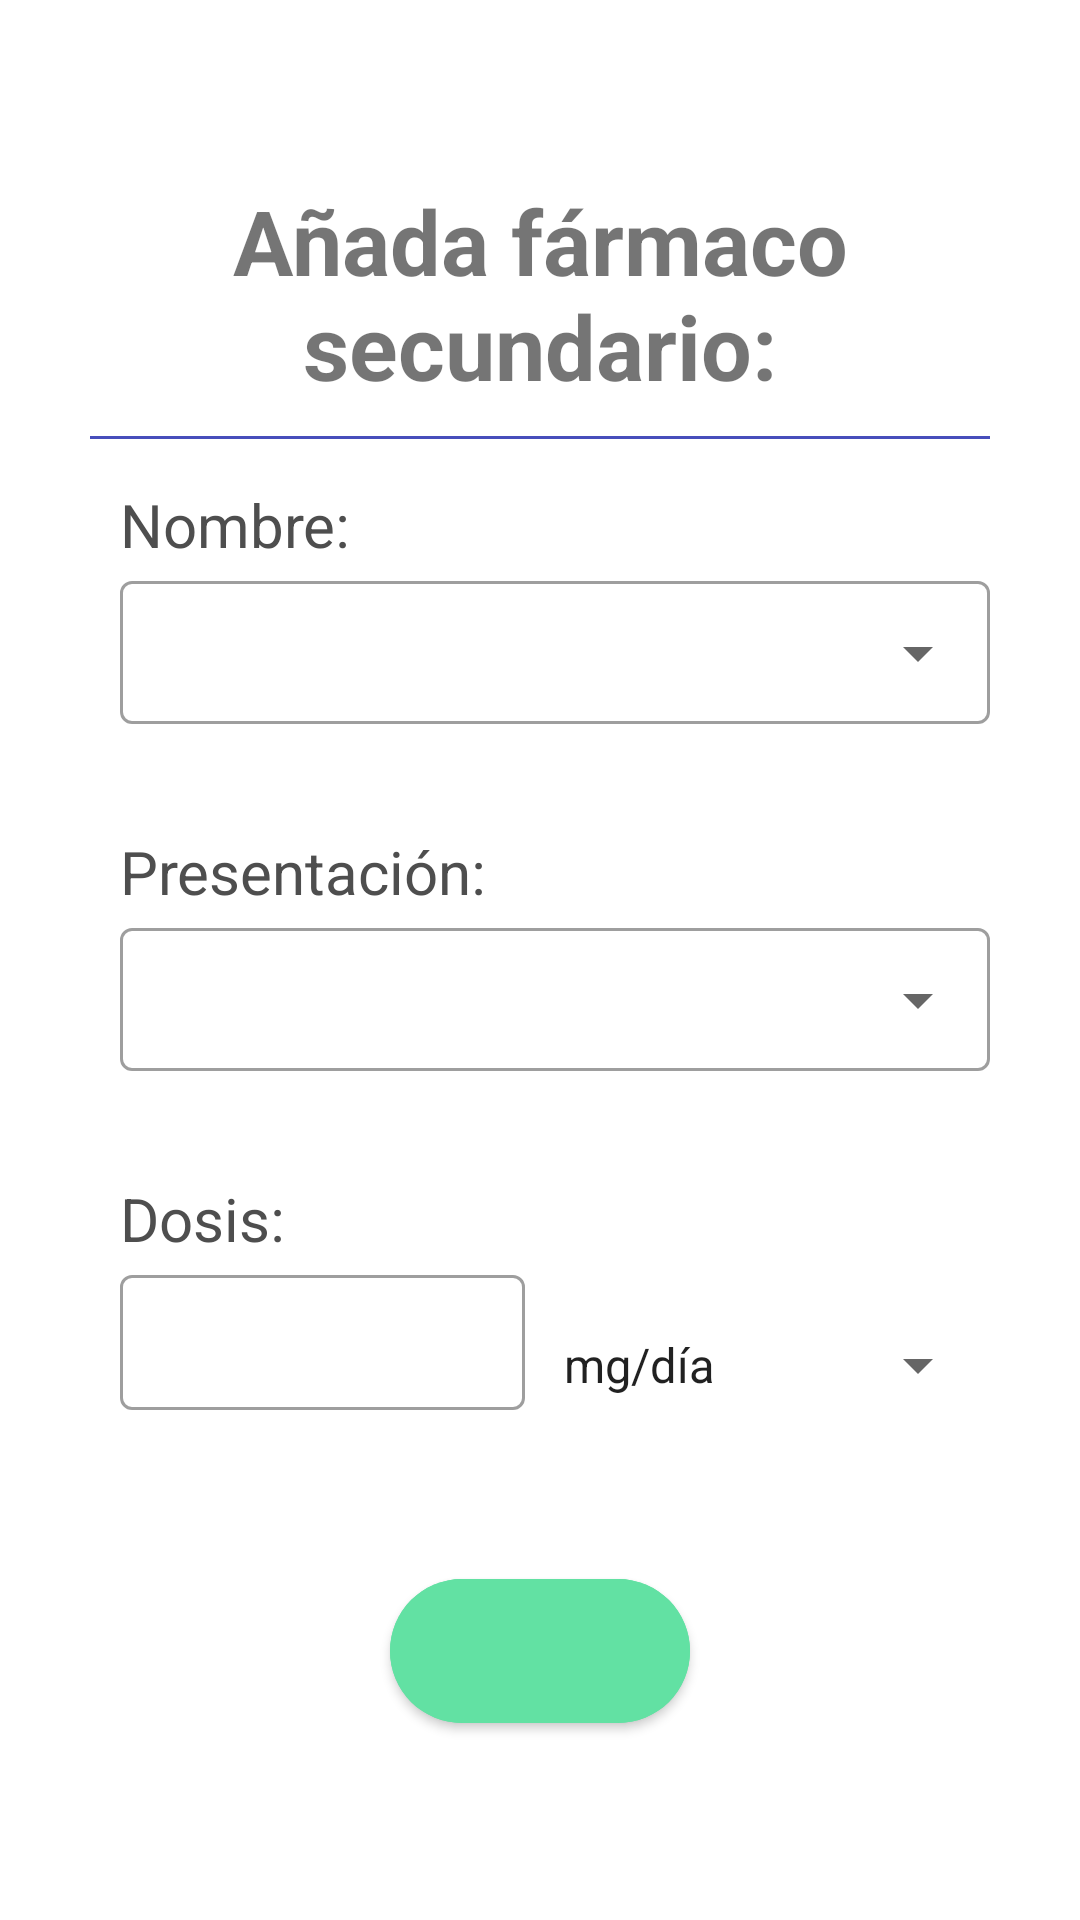

Here is an Android app screen rendered from its layout file. Give the layout XML and the strings, colors and styles it references.
<!-- AndroidManifest.xml: application theme Theme.AppTFG -->
<!-- res/layout/bottom_sheet_farmaco_secundario_form.xml -->
<?xml version="1.0" encoding="utf-8"?>
<androidx.constraintlayout.widget.ConstraintLayout xmlns:android="http://schemas.android.com/apk/res/android"
    xmlns:app="http://schemas.android.com/apk/res-auto"
    xmlns:tools="http://schemas.android.com/tools"
    android:id="@+id/bottom_sheet_container"
    android:layout_width="match_parent"
    android:layout_height="wrap_content"
    android:background="@drawable/bottom_sheet_background"
    android:padding="30dp"
    tools:context=".ui.mezclas.step.FarmacoDominanteStepFragment">

    <TextView
        android:id="@+id/tit_fs_form"
        style="@style/Titulo"
        android:text="Añada fármaco secundario:"
        android:padding="10dp"
        android:textAlignment="center"
        android:textSize="30sp"
        app:layout_constraintEnd_toEndOf="parent"
        app:layout_constraintStart_toStartOf="parent"
        app:layout_constraintTop_toBottomOf="@id/guideline9" />

    <View
        android:id="@+id/tit_separator"
        android:layout_width="match_parent"
        android:layout_height="1dp"
        android:layout_marginBottom="18dp"
        android:background="@color/azul_electrico"
        app:layout_constraintEnd_toEndOf="parent"
        app:layout_constraintStart_toStartOf="parent"
        app:layout_constraintTop_toBottomOf="@id/tit_fs_form"/>


    <TextView
        android:id="@+id/tx_tit_nombre_fs"
        style="@style/Subtitulo"
        android:layout_marginStart="10dp"
        android:labelFor="@+id/til_nombre_fs"
        android:text="Nombre:"
        app:layout_constraintEnd_toEndOf="parent"
        app:layout_constraintStart_toStartOf="parent"
        app:layout_constraintTop_toBottomOf="@id/tit_separator" />

    <com.google.android.material.textfield.TextInputLayout
        android:id="@+id/til_nombre_fs"
        style="@style/TextInputLayout.AutoCompleteTextView"
        android:layout_width="match_parent"
        android:layout_height="wrap_content"
        android:layout_marginStart="10dp"
        android:dropDownSelector="@color/turquesa"
        android:completionHint="Seleccione fármaco"
        android:textColorHint="@color/azul_electrico"
        android:inputType="text"
        tools:ignore="KeyboardInaccessibleWidget"
        android:scrollbarAlwaysDrawHorizontalTrack="true"
        app:layout_constraintEnd_toEndOf="parent"
        app:layout_constraintStart_toStartOf="parent"
        app:layout_constraintTop_toBottomOf="@id/tx_tit_nombre_fs"
        app:startIconDrawable="@drawable/ic_text">
        <AutoCompleteTextView
            android:id="@+id/ac_nombre_fs"
            android:layout_width="match_parent"
            android:layout_height="wrap_content"
            android:inputType="none"></AutoCompleteTextView>
    </com.google.android.material.textfield.TextInputLayout>

    <TextView
        android:id="@+id/tx_tit_presentacion_fs"
        style="@style/Subtitulo"
        android:layout_marginStart="10dp"
        android:labelFor="@+id/til_presentacion_fs"
        android:text="Presentación:"
        app:layout_constraintEnd_toEndOf="parent"
        app:layout_constraintStart_toStartOf="parent"
        app:layout_constraintTop_toBottomOf="@id/til_nombre_fs" />

    <com.google.android.material.textfield.TextInputLayout
        android:id="@+id/til_presentacion_fs"
        android:layout_width="match_parent"
        android:layout_height="wrap_content"
        android:layout_marginStart="10dp"
        style="@style/TextInputLayout.AutoCompleteTextView"
        android:dropDownSelector="@color/turquesa"
        android:completionHint="Seleccione presentacion"
        android:textColorHint="@color/azul_electrico"
        android:inputType="text"
        tools:ignore="KeyboardInaccessibleWidget"
        android:scrollbarAlwaysDrawHorizontalTrack="true"
        app:layout_constraintEnd_toEndOf="parent"
        app:layout_constraintHorizontal_bias="0.0"
        app:layout_constraintStart_toStartOf="parent"
        app:layout_constraintTop_toBottomOf="@id/tx_tit_presentacion_fs"
        app:startIconDrawable="@drawable/ic_number">

        <AutoCompleteTextView
            android:id="@+id/ac_presentacion_fs"
            android:layout_width="match_parent"
            android:layout_height="wrap_content"
            android:inputType="none"></AutoCompleteTextView>
    </com.google.android.material.textfield.TextInputLayout>


    <TextView
        android:id="@+id/tx_tit_dosis_fs"
        style="@style/Subtitulo"
        android:layout_marginStart="10dp"
        android:labelFor="@+id/til_presentacion_fs"
        android:text="Dosis:"
        app:layout_constraintEnd_toEndOf="parent"
        app:layout_constraintStart_toStartOf="parent"
        app:layout_constraintTop_toBottomOf="@id/til_presentacion_fs" />

    <include
        android:id="@+id/ly_dosis"
        layout="@layout/dosis_maxima"
        android:layout_width="match_parent"
        android:layout_height="wrap_content"
        app:layout_constraintEnd_toEndOf="parent"
        app:layout_constraintHorizontal_bias="0.0"
        app:layout_constraintStart_toStartOf="parent"
        app:layout_constraintTop_toBottomOf="@+id/tx_tit_dosis_fs" />

    <com.google.android.material.button.MaterialButton
        android:id="@+id/bt_submit"
        style="@style/Widget.App.Button.IconOnly"
        android:layout_width="match_parent"
        android:layout_height="wrap_content"
        android:layout_gravity="center_horizontal"
        android:layout_marginHorizontal="100dp"
        android:layout_marginVertical="20dp"
        android:layout_marginTop="23dp"
        android:backgroundTint="@color/verde"
        android:clickable="true"
        android:padding="10dp"
        app:icon="@drawable/ic_ckeck"
        app:iconGravity="textStart"
        app:layout_constraintBottom_toBottomOf="parent"
        app:layout_constraintEnd_toEndOf="parent"
        app:layout_constraintHorizontal_bias="0.0"
        app:layout_constraintStart_toStartOf="parent"
        app:layout_constraintTop_toBottomOf="@+id/ly_dosis" />

    <androidx.constraintlayout.widget.Guideline
        android:id="@+id/guideline9"
        android:layout_width="wrap_content"
        android:layout_height="wrap_content"
        android:orientation="horizontal"
        app:layout_constraintGuide_percent="0.0" />

    <androidx.constraintlayout.widget.Guideline
        android:id="@+id/guideline10"
        android:layout_width="wrap_content"
        android:layout_height="wrap_content"
        android:orientation="horizontal"
        app:layout_constraintGuide_percent="0.34" />
</androidx.constraintlayout.widget.ConstraintLayout>
<!-- res/layout/dosis_maxima.xml (included above) -->
<?xml version="1.0" encoding="utf-8"?>
<androidx.constraintlayout.widget.ConstraintLayout xmlns:android="http://schemas.android.com/apk/res/android"
    xmlns:app="http://schemas.android.com/apk/res-auto"
    android:id="@+id/ly_dosis"
    android:orientation="horizontal"
    android:layout_marginTop="3dp"
    android:layout_width="match_parent"
    android:layout_height="wrap_content"
    android:layout_gravity="center_horizontal">

    <com.google.android.material.textfield.TextInputLayout
        android:id="@+id/til_valor_dosis"
        style="@style/TextInputLayout.EditText"
        android:layout_width="0dp"
        android:layout_height="wrap_content"
        android:layout_row="0"
        android:layout_column="0"
        app:boxStrokeErrorColor="@color/rojo"
        app:endIconDrawable="@drawable/ic_borrar"
        app:endIconMode="clear_text"
        app:errorEnabled="true"
        app:errorTextColor="@color/rojo"
        app:layout_constraintBottom_toBottomOf="parent"
        app:layout_constraintStart_toStartOf="parent"
        app:layout_constraintTop_toTopOf="parent"
        app:layout_constraintWidth_percent="0.5"
        app:startIconDrawable="@drawable/ic_number">

        <EditText
            android:id="@+id/et_valor_dosis"
            android:layout_width="match_parent"
            android:layout_height="wrap_content"
            android:layout_row="0"
            android:layout_column="0"
            android:layout_marginStart="10dp"
            android:layout_marginEnd="5dp"
            android:imeOptions="actionNext"
            android:inputType="numberDecimal"
            android:paddingHorizontal="5dp"
            android:textColor="@color/gris"
            android:textSize="14sp" />

    </com.google.android.material.textfield.TextInputLayout>

    <com.google.android.material.textfield.TextInputLayout
        android:id="@+id/til_unidad_dosis"
        android:layout_width="0dp"
        android:layout_height="wrap_content"
        android:layout_row="0"
        android:layout_column="1"
        android:layout_gravity="center_vertical"
        app:layout_constraintWidth_percent="0.5"
        android:hint="@string/unidad"
        app:layout_constraintHorizontal_bias="0.0"
        app:layout_constraintBottom_toBottomOf="parent"
        app:layout_constraintEnd_toEndOf="parent"
        app:layout_constraintStart_toEndOf="@+id/til_valor_dosis"
        app:layout_constraintTop_toTopOf="parent">

        <androidx.appcompat.widget.AppCompatSpinner
            android:id="@+id/sp_unidad_dosis"
            style="@style/TextInputLayout.AutoCompleteTextView"
            android:layout_width="match_parent"
            android:layout_height="match_parent"
            android:completionHint="Seleccione unidad"
            android:dropDownSelector="@color/turquesa"
            android:entries="@array/unidades_dosis"
            android:inputType="none"
            android:scrollbarAlwaysDrawHorizontalTrack="true" />
    </com.google.android.material.textfield.TextInputLayout>
</androidx.constraintlayout.widget.ConstraintLayout>
<!-- resources referenced by this layout -->
<resources>
  <string-array name="unidades_dosis">
          <item>mg/día</item>
          <item>ug/día</item>
      </string-array>
  <color name="azul_electrico">#474ebb</color>
  <color name="gris">#FF4E4E4E</color>
  <color name="rojo">#F55F60</color>
  <color name="turquesa">#FF03DAC5</color>
  <color name="verde">#62e1a3</color>
  <!-- drawable bottom_sheet_background (drawable) -->
  <?xml version="1.0" encoding="utf-8"?>
  <shape xmlns:android="http://schemas.android.com/apk/res/android"
      android:shape="rectangle">
      <solid android:color="@color/white"/>
      <corners
          android:topLeftRadius="20dp"
          android:topRightRadius="20dp" />
  </shape>
  <!-- drawable ic_borrar (drawable) -->
  <vector android:height="30dp" android:tint="@color/gris"
      android:viewportHeight="24" android:viewportWidth="24"
      android:width="30dp" xmlns:android="http://schemas.android.com/apk/res/android">
      <path android:fillColor="@android:color/white" android:pathData="M19,6.41L17.59,5 12,10.59 6.41,5 5,6.41 10.59,12 5,17.59 6.41,19 12,13.41 17.59,19 19,17.59 13.41,12z"/>
  </vector>
  <string name="unidad">Unidad</string>
  <style name="Subtitulo">
          <item name="android:textSize">20sp</item>
          <item name="android:textColor">@color/gris</item>
          <item name="android:layout_width">match_parent</item>
          <item name="android:layout_height">wrap_content</item>
          <item name="android:textAlignment">textStart</item>
          <item name="android:layout_marginTop">15dp</item>
  
      </style>
  <style name="TextInputLayout.AutoCompleteTextView" parent="Widget.MaterialComponents.TextInputLayout.OutlinedBox.Dense.ExposedDropdownMenu">
          <item name="boxStrokeErrorColor">@color/rojo</item>
          <item name="errorTextColor">@color/rojo</item>
          <item name="errorEnabled">true</item>
      </style>
  <style name="TextInputLayout.EditText" parent="Widget.MaterialComponents.TextInputLayout.OutlinedBox.Dense">
          <item name="boxStrokeErrorColor">@color/rojo</item>
          <item name="errorTextColor">@color/rojo</item>
          <item name="errorEnabled">true</item>
          <item name="endIconMode">clear_text</item>
      </style>
  <style name="Titulo">
          <item name="android:textSize">40sp</item>
          <item name="android:textStyle">bold</item>
          <item name="android:layout_marginTop">20dp</item>
          <item name="android:layout_width">wrap_content</item>
          <item name="android:layout_height">wrap_content</item>
          <item name="android:textAlignment">textStart</item>
      </style>
  <style name="Theme.AppTFG" parent="Theme.MaterialComponents.DayNight.DarkActionBar">
          
          <item name="colorPrimary">@color/purple_500</item>
          <item name="colorPrimaryVariant">@color/purple_700</item>
          <item name="colorOnPrimary">@color/white</item>
          
          <item name="colorSecondary">@color/teal_200</item>
          <item name="colorSecondaryVariant">@color/teal_700</item>
          <item name="colorOnSecondary">@color/black</item>
          
          <item name="android:statusBarColor" tools:targetApi="l">?attr/colorPrimaryVariant</item>
          
      </style>
  <color name="white">#FFFFFFFF</color>
  <color name="purple_500">#FF6200EE</color>
  <color name="purple_700">#FF3700B3</color>
  <color name="teal_200">#FF03DAC5</color>
  <color name="teal_700">#FF018786</color>
  <color name="black">#FF000000</color>
</resources>
